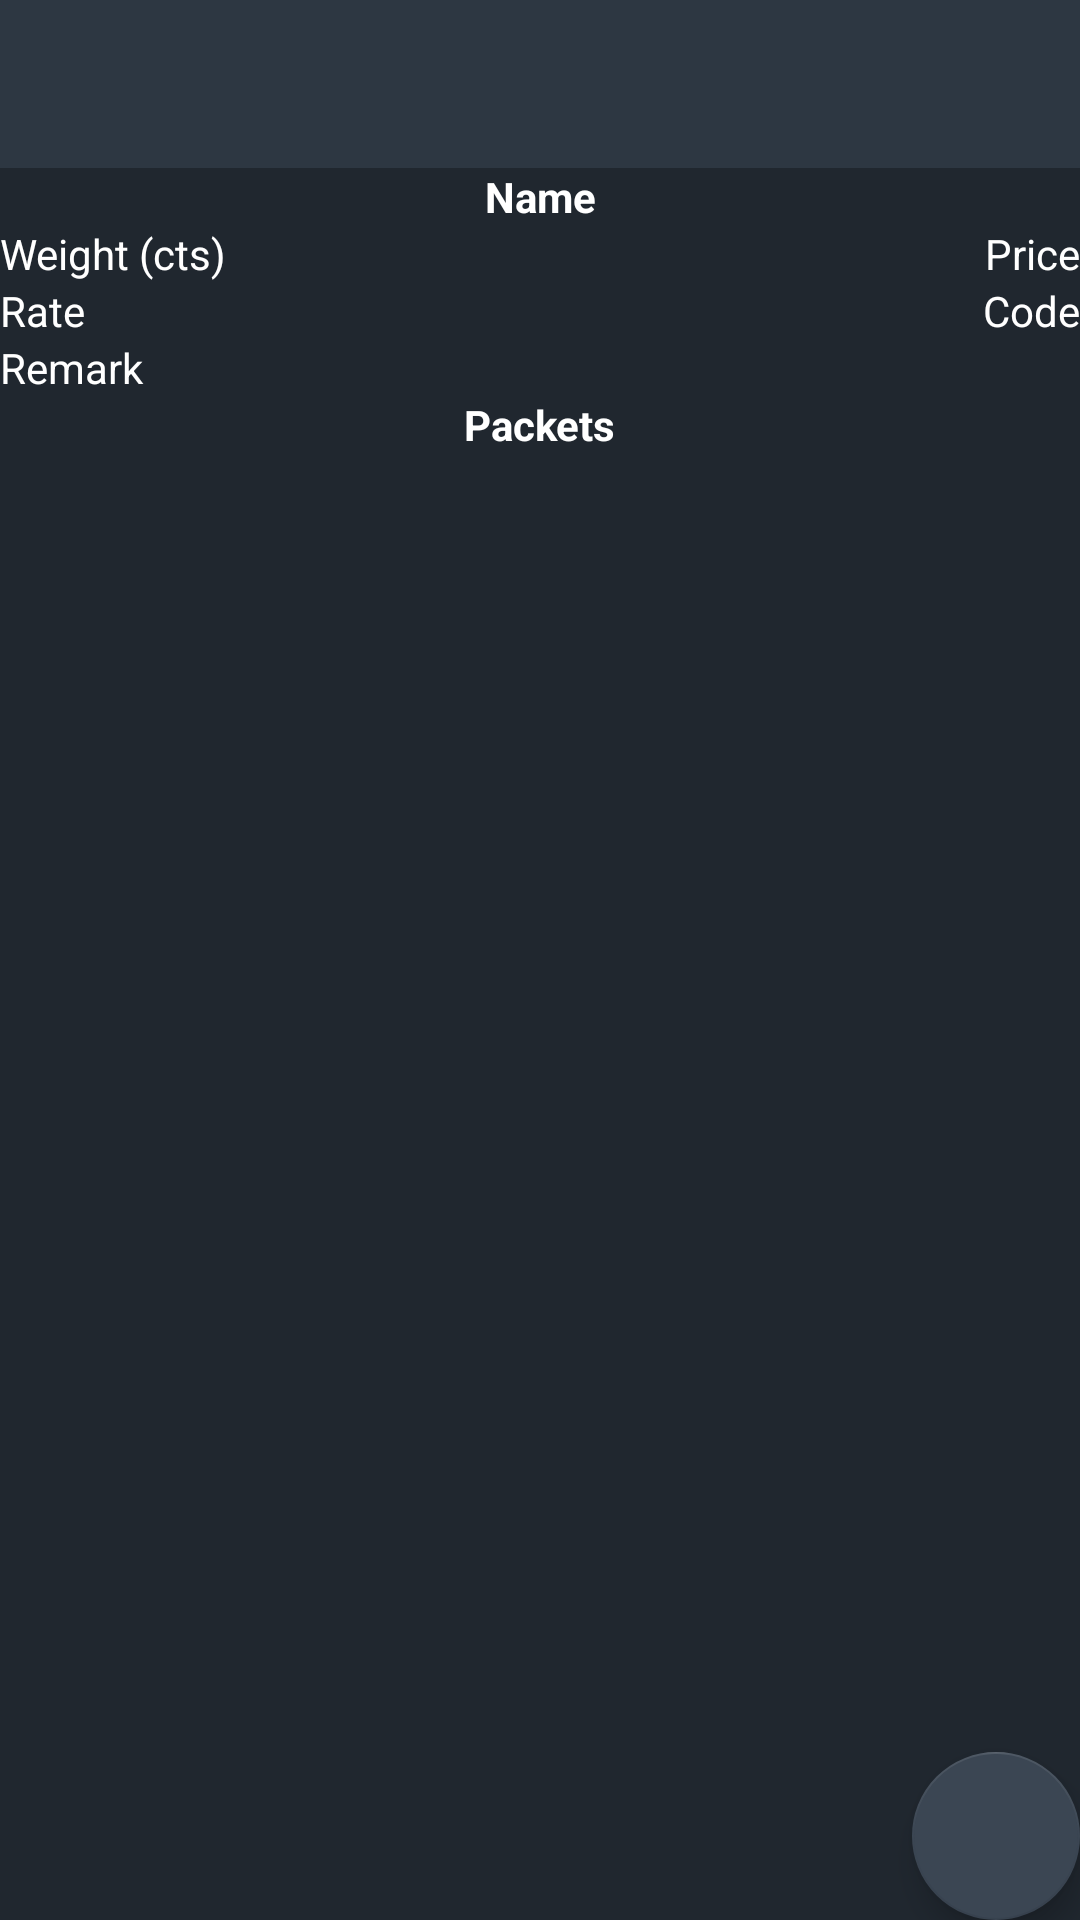

Write the Android layout XML for this screen, with the resource values it uses.
<!-- AndroidManifest.xml: application theme AppTheme -->
<!-- res/layout/activity_view_packet.xml -->
<?xml version="1.0" encoding="utf-8"?>
<layout xmlns:android="http://schemas.android.com/apk/res/android"
    xmlns:app="http://schemas.android.com/apk/res-auto"
    xmlns:tools="http://schemas.android.com/tools"
    tools:context=".Features.View.Inventory.ViewPacket">

    <androidx.constraintlayout.widget.ConstraintLayout
        android:layout_width="match_parent"
        android:layout_height="match_parent"
        android:background="@color/colorPrimaryDark"
        >

        <androidx.appcompat.widget.Toolbar
            android:id="@+id/toolbar"
            android:layout_width="match_parent"
            android:layout_height="?attr/actionBarSize"
            android:background="@color/navigationHeadColor"
            android:theme="@style/overFlowMenuTheme"
            app:layout_constraintEnd_toEndOf="parent"
            app:layout_constraintStart_toStartOf="parent"
            app:layout_constraintTop_toTopOf="parent"
            app:popupTheme="@style/popupStyle" />

        <TextView
            android:id="@+id/packetName"
            android:layout_width="0dp"
            android:layout_height="wrap_content"
            android:text="@string/name"
            android:textColor="@color/white"
            android:gravity="center"
            android:textStyle="bold"
            android:transitionName="@string/packetNameTransition"
            android:layout_marginHorizontal="@dimen/_10sdp"
            android:layout_marginVertical="@dimen/_10sdp"
            app:layout_constraintTop_toBottomOf="@id/toolbar"
            app:layout_constraintEnd_toEndOf="parent"
            app:layout_constraintStart_toStartOf="parent" />

        <TextView
            android:id="@+id/weight"
            android:layout_width="0dp"
            android:layout_height="wrap_content"
            android:layout_marginVertical="@dimen/_10sdp"
            android:layout_marginHorizontal="@dimen/_10sdp"
            android:text="@string/weight"
            android:transitionName="@string/weightTransition"
            android:textColor="@color/white"
            
            android:textIsSelectable="true"
            app:layout_constraintEnd_toStartOf="@+id/price"
            app:layout_constraintStart_toStartOf="parent"
            app:layout_constraintTop_toBottomOf="@+id/packetName" />
        <TextView
            android:id="@+id/price"
            android:layout_width="0dp"
            android:layout_height="wrap_content"
            android:layout_marginHorizontal="@dimen/_10sdp"
            android:layout_marginVertical="@dimen/_10sdp"
            android:text="@string/price"
            android:transitionName="@string/priceTransition"
            android:textColor="@color/white"
            
            android:gravity="end"
            android:textIsSelectable="true"
            app:layout_constraintStart_toEndOf="@id/weight"
            app:layout_constraintEnd_toEndOf="parent"
            app:layout_constraintTop_toBottomOf="@+id/packetName" />
        <TextView
            android:id="@+id/rate"
            android:layout_width="0dp"
            android:layout_height="wrap_content"
            android:layout_marginVertical="@dimen/_10sdp"
            android:layout_marginHorizontal="@dimen/_10sdp"
            android:text="@string/rate"
            android:transitionName="@string/weightTransition"
            android:textColor="@color/white"
            
            android:textIsSelectable="true"
            app:layout_constraintEnd_toStartOf="@+id/price"
            app:layout_constraintStart_toStartOf="parent"
            app:layout_constraintTop_toBottomOf="@+id/weight" />

        <TextView
            android:id="@+id/code"
            android:layout_width="0dp"
            android:layout_height="wrap_content"
            android:layout_marginHorizontal="@dimen/_10sdp"
            android:gravity="end"
            android:layout_marginVertical="@dimen/_10sdp"
            android:text="@string/code"
            android:textColor="@color/white"
            android:textIsSelectable="true"
            
            android:transitionName="@string/priceTransition"
            app:layout_constraintBottom_toBottomOf="@+id/rate"
            app:layout_constraintEnd_toEndOf="parent"
            app:layout_constraintStart_toEndOf="@id/rate"
            app:layout_constraintTop_toBottomOf="@+id/weight" />
        <TextView
            android:id="@+id/remark"
            android:layout_width="0dp"
            android:layout_height="wrap_content"
            android:layout_marginVertical="@dimen/_10sdp"
            android:layout_marginHorizontal="@dimen/_10sdp"
            android:text="@string/remark"
            android:textColor="@color/white"
            
            app:layout_constraintEnd_toEndOf="parent"
            app:layout_constraintStart_toStartOf="parent"
            app:layout_constraintTop_toBottomOf="@+id/rate" />

        <TextView
            android:id="@+id/packets"
            android:layout_width="wrap_content"
            android:layout_height="wrap_content"
            android:layout_marginHorizontal="@dimen/_10sdp"
            android:layout_marginVertical="@dimen/_10sdp"
            android:text="@string/packets"
            android:textColor="@color/white"
            android:textSize="@dimen/_16sdp"
            android:textStyle="bold"
            app:layout_constraintEnd_toEndOf="parent"
            app:layout_constraintStart_toStartOf="parent"
            app:layout_constraintTop_toBottomOf="@+id/remark" />


        <androidx.recyclerview.widget.RecyclerView
            android:id="@+id/list"
            android:layout_width="match_parent"
            android:layout_height="0dp"
            app:layout_constraintBottom_toBottomOf="parent"
            app:layout_constraintEnd_toEndOf="parent"
            app:layout_constraintStart_toStartOf="parent"
            app:layout_constraintTop_toBottomOf="@+id/packets" />


        <com.google.android.material.floatingactionbutton.FloatingActionButton
            android:id="@+id/add"
            android:layout_width="wrap_content"
            android:layout_height="wrap_content"
            android:layout_margin="@dimen/_20sdp"
            android:src="@drawable/ic_add"
            app:backgroundTint="@color/fabColor"
            app:layout_constraintBottom_toBottomOf="parent"
            app:layout_constraintEnd_toEndOf="parent"
            app:tint="@color/white" />
    </androidx.constraintlayout.widget.ConstraintLayout>


</layout>
<!-- resources referenced by this layout -->
<resources>
  <color name="colorPrimaryDark">#20272F</color>
  <color name="fabColor">#3B4653</color>
  <color name="navigationHeadColor">#2D3742</color>
  <color name="white">#FFFFFF</color>
  <string name="code">Code</string>
  <string name="name">Name</string>
  <string name="packetNameTransition">packetNameTransition</string>
  <string name="packets">Packets</string>
  <string name="price">Price</string>
  <string name="priceTransition">priceTransition</string>
  <string name="rate">Rate</string>
  <string name="remark">Remark</string>
  <string name="weight">Weight (cts)</string>
  <string name="weightTransition">weightTransition</string>
  <style name="overFlowMenuTheme" parent="Theme.AppCompat.Light">
          <item name="android:actionMenuTextColor">@color/white</item>
          <item name="colorControlNormal">@color/white</item>
          <item name="android:textColor">@color/white</item>
          <item name="android:textColorPrimary">@color/white</item>
          <item name="popupMenuStyle">@style/popupStyle</item>
      </style>
  <style name="popupStyle" parent="ThemeOverlay.AppCompat.Light">
          <item name="android:popupBackground">@color/colorPrimary</item>
          <item name="android:colorBackground">@color/colorPrimary</item>
      </style>
  <style name="AppTheme" parent="Theme.MaterialComponents.Light.NoActionBar">
          
          <item name="colorPrimary">@color/colorPrimary</item>
          <item name="colorPrimaryDark">@color/colorPrimaryDark</item>
          <item name="colorAccent">@color/colorPrimaryDark</item>
      </style>
  <color name="colorPrimary">#8D9FB1</color>
</resources>
